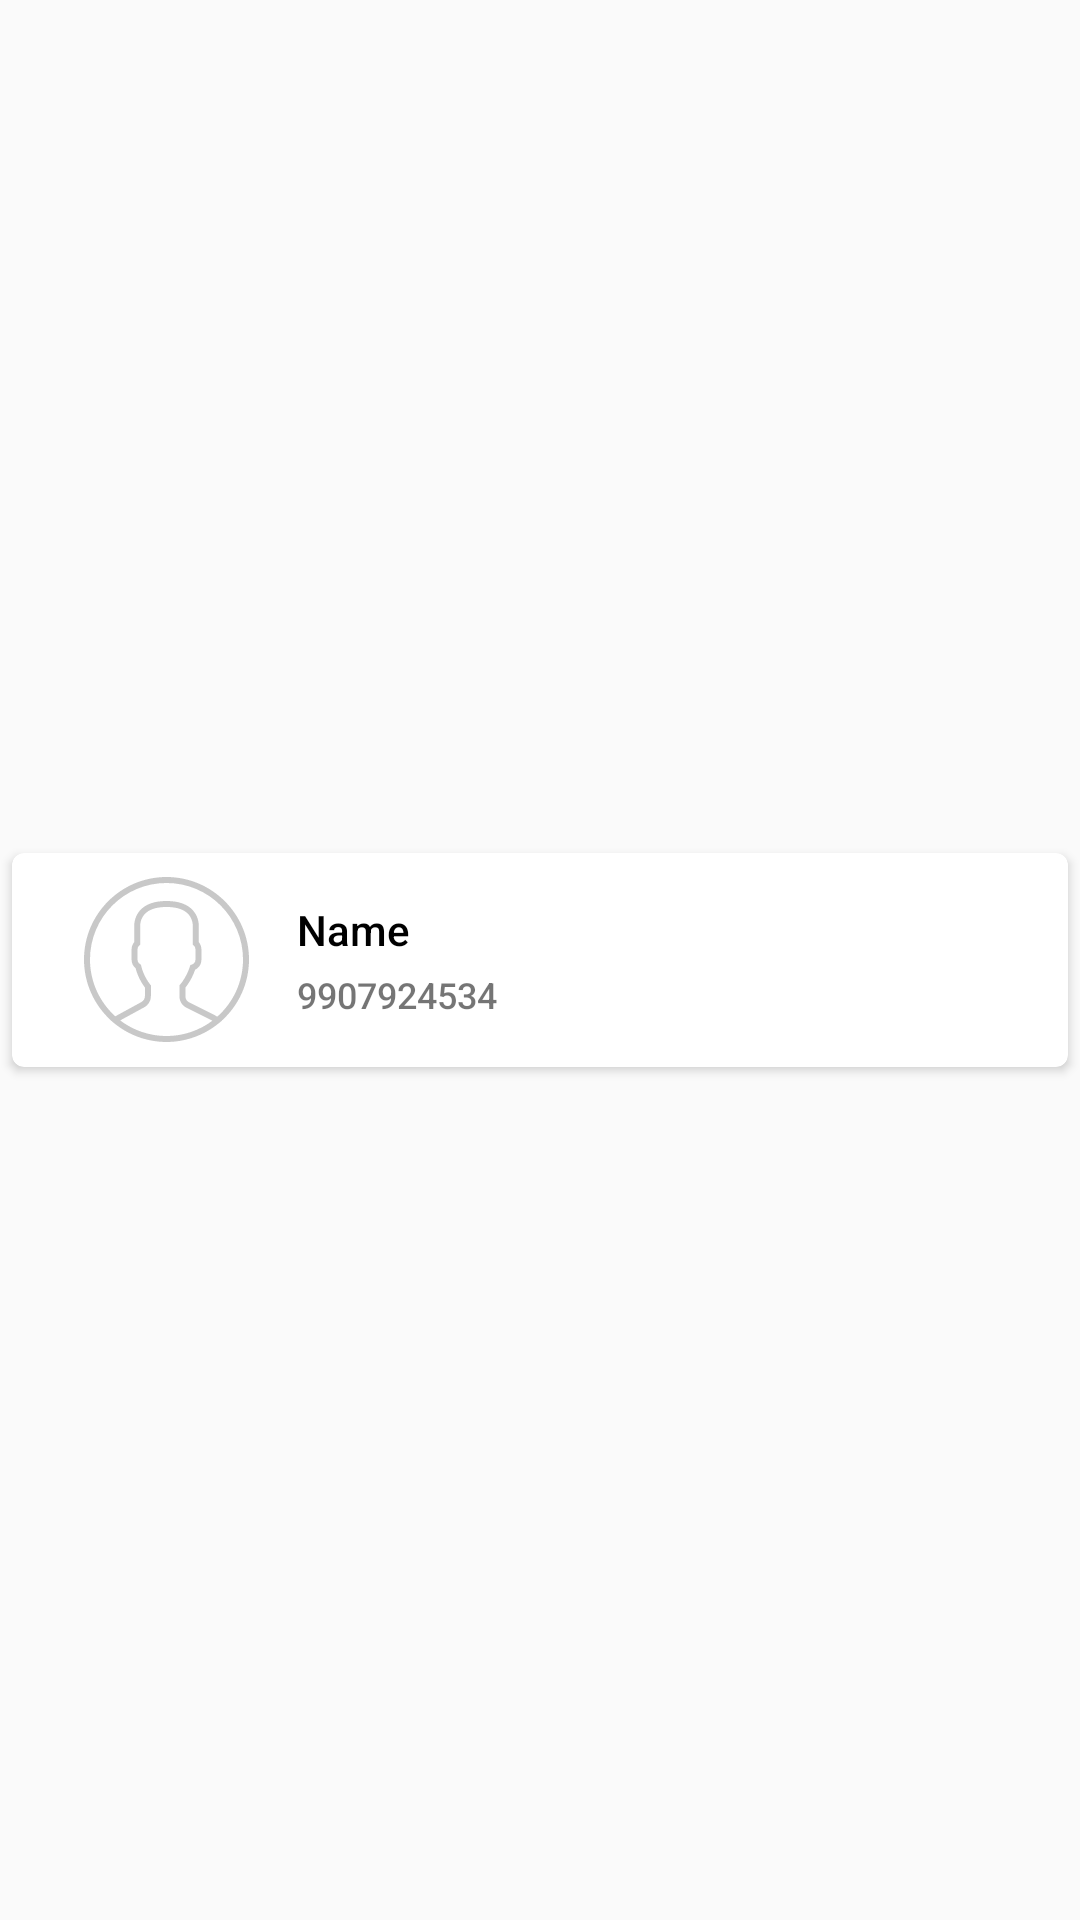

Reconstruct the res/layout file that produces this screen, plus the resources it refers to.
<!-- AndroidManifest.xml: application theme AppTheme -->
<!-- res/layout/contact_list.xml -->
<?xml version="1.0" encoding="utf-8"?>
<androidx.constraintlayout.widget.ConstraintLayout xmlns:android="http://schemas.android.com/apk/res/android"
    xmlns:app="http://schemas.android.com/apk/res-auto"
    xmlns:tools="http://schemas.android.com/tools"
    android:layout_width="match_parent"
    android:layout_height="wrap_content">

    <androidx.cardview.widget.CardView
        android:layout_width="match_parent"
        android:layout_height="wrap_content"
        android:layout_margin="4dp"
        android:padding="4dp"
        app:cardCornerRadius="4dp"
        app:layout_constraintBottom_toBottomOf="parent"
        app:layout_constraintEnd_toEndOf="parent"
        app:layout_constraintStart_toStartOf="parent"
        app:layout_constraintTop_toTopOf="parent">

        <LinearLayout
            android:id="@+id/ll_parent"
            android:layout_width="match_parent"
            android:layout_height="wrap_content"
            android:layout_margin="4dp"
            android:orientation="horizontal"
            android:padding="4dp">

            <ImageView
                android:id="@+id/imageView"
                android:layout_width="wrap_content"
                android:layout_height="wrap_content"
                android:layout_gravity="center"
                android:layout_marginLeft="16dp"
                android:src="@drawable/ic_circle_user" />

            <LinearLayout
                android:layout_width="wrap_content"
                android:layout_height="wrap_content"
                android:layout_gravity="center"
                android:orientation="vertical"
                app:layout_constraintBottom_toBottomOf="@+id/imageView"
                app:layout_constraintStart_toEndOf="@+id/imageView"
                app:layout_constraintTop_toTopOf="@+id/imageView">

                <TextView
                    android:id="@+id/tv_name"
                    android:layout_width="match_parent"
                    android:layout_height="wrap_content"
                    android:layout_gravity="center"
                    android:fontFamily="sans-serif-medium"
                    android:gravity="start|center"
                    android:paddingHorizontal="16dp"
                    android:paddingTop="8dp"
                    android:text="Name"
                    android:textColor="@color/black" />

                <TextView
                    android:id="@+id/tv_mobile"
                    android:layout_width="match_parent"
                    android:layout_height="wrap_content"
                    android:layout_gravity="center"
                    android:fontFamily="sans-serif-medium"
                    android:gravity="start|center"
                    android:paddingHorizontal="16dp"
                    android:paddingTop="4dp"
                    android:paddingBottom="8dp"
                    android:text="9907924534"
                    android:textSize="12sp" />

            </LinearLayout>

        </LinearLayout>


    </androidx.cardview.widget.CardView>

</androidx.constraintlayout.widget.ConstraintLayout>
<!-- resources referenced by this layout -->
<resources>
  <color name="black">#000000</color>
  <!-- drawable ic_circle_user: vector/xml drawable (drawable-v24, 3921 chars, omitted) -->
  <style name="AppTheme" parent="Theme.AppCompat.Light.DarkActionBar">
          
          <item name="colorPrimary">@color/colorPrimary</item>
          <item name="colorPrimaryDark">@color/colorPrimaryDark</item>
          <item name="colorAccent">@color/colorAccent</item>
      </style>
  <color name="colorPrimary">#4FC3F7</color>
  <color name="colorPrimaryDark">#03A9F4</color>
  <color name="colorAccent">#81D4FA</color>
</resources>
